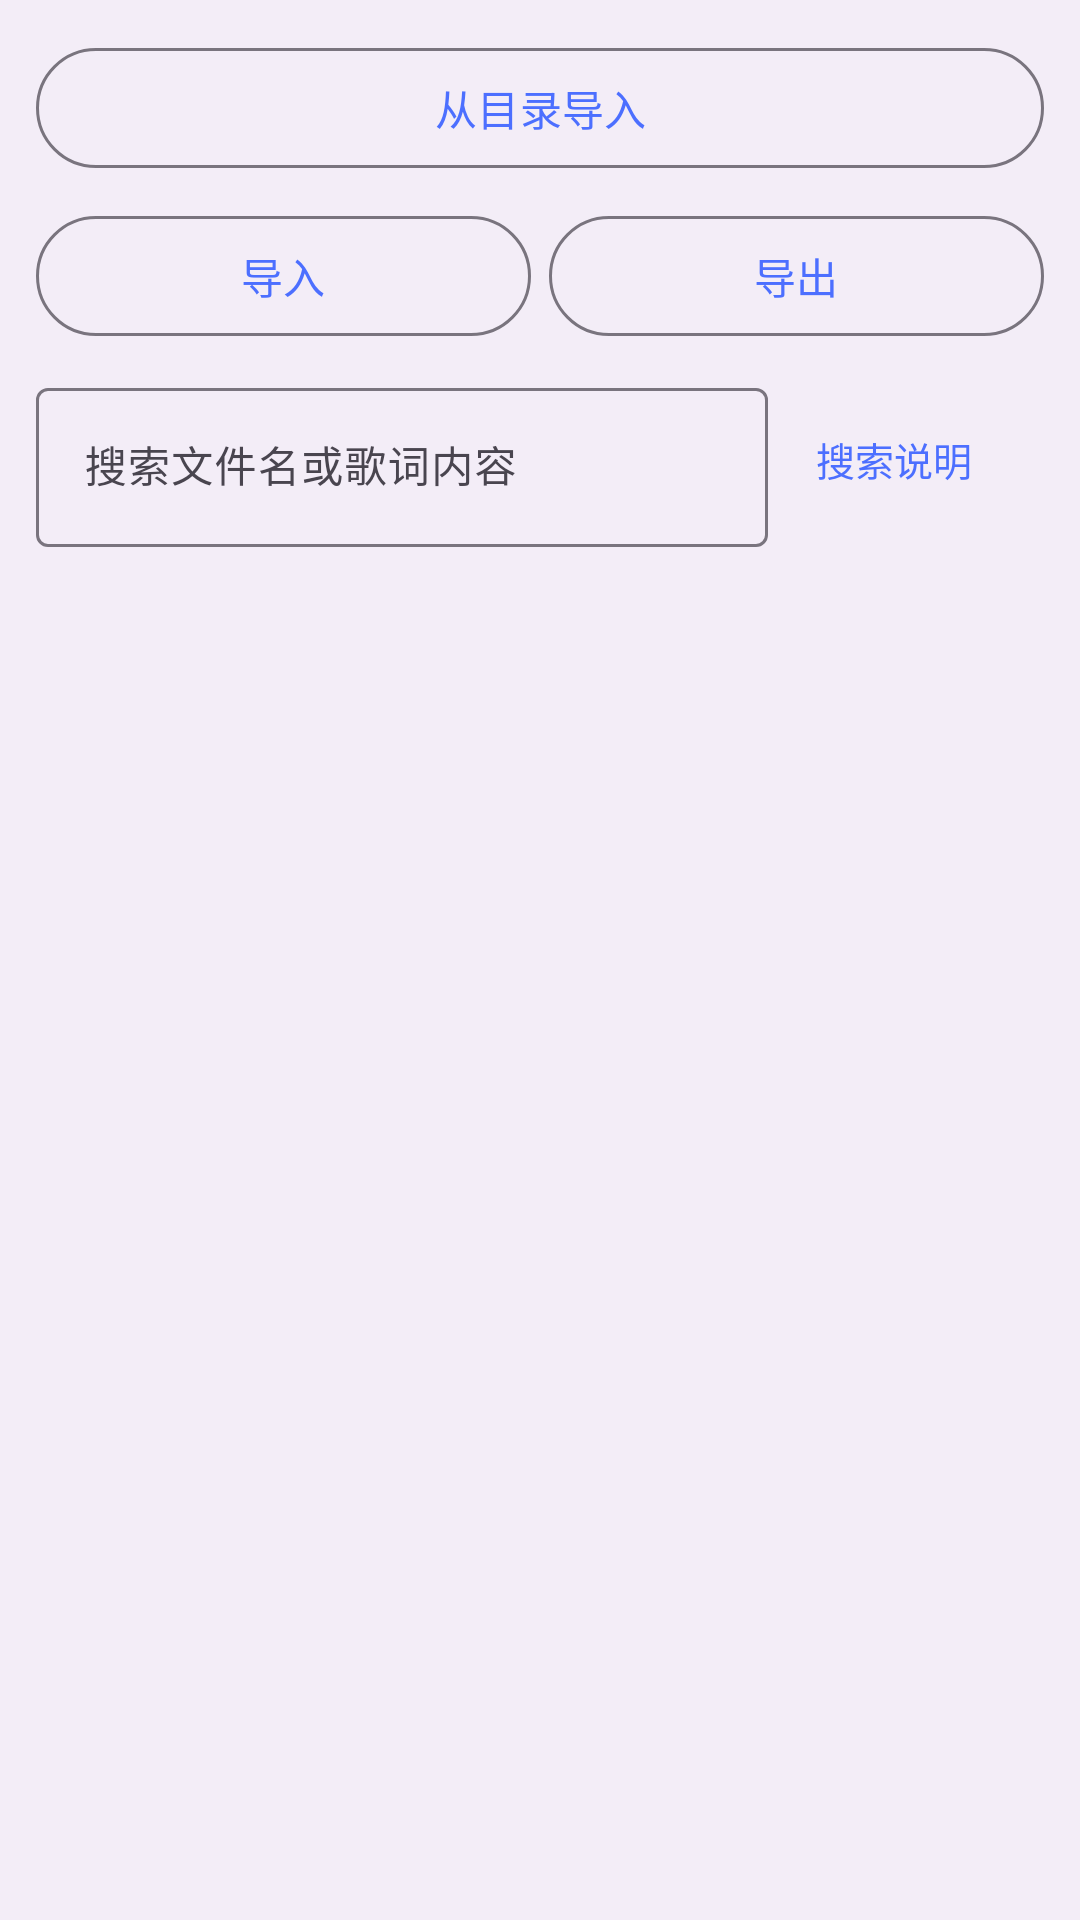

This screen was rendered from an Android layout file. Write that file and the resources it references.
<!-- AndroidManifest.xml: activity theme Theme.Androidlyrics.Settings -->
<!-- res/layout/activity_lyric_storage.xml -->
<?xml version="1.0" encoding="utf-8"?>
<LinearLayout xmlns:android="http://schemas.android.com/apk/res/android"
    android:layout_width="match_parent"
    android:layout_height="match_parent"
    android:orientation="vertical">

    
    <com.google.android.material.button.MaterialButton
        android:id="@+id/btnImportFromDir"
        style="?attr/materialButtonOutlinedStyle"
        android:layout_width="match_parent"
        android:layout_height="wrap_content"
        android:layout_marginStart="12dp"
        android:layout_marginEnd="12dp"
        android:layout_marginTop="12dp"
        android:text="@string/import_from_dir" />

    
    <LinearLayout
        android:layout_width="match_parent"
        android:layout_height="wrap_content"
        android:orientation="horizontal"
        android:paddingStart="12dp"
        android:paddingEnd="12dp"
        android:paddingTop="8dp"
        android:paddingBottom="4dp">

        <com.google.android.material.button.MaterialButton
            android:id="@+id/btnImport"
            style="?attr/materialButtonOutlinedStyle"
            android:layout_width="0dp"
            android:layout_height="wrap_content"
            android:layout_weight="1"
            android:layout_marginEnd="6dp"
            android:text="@string/import_lyrics" />

        <com.google.android.material.button.MaterialButton
            android:id="@+id/btnExport"
            style="?attr/materialButtonOutlinedStyle"
            android:layout_width="0dp"
            android:layout_height="wrap_content"
            android:layout_weight="1"
            android:text="@string/export_lyrics" />
    </LinearLayout>

    
    <LinearLayout
        android:layout_width="match_parent"
        android:layout_height="wrap_content"
        android:orientation="horizontal"
        android:gravity="center_vertical"
        android:paddingStart="12dp"
        android:paddingEnd="12dp"
        android:paddingTop="4dp"
        android:paddingBottom="4dp">

        <com.google.android.material.textfield.TextInputLayout
            android:id="@+id/searchLayout"
            android:layout_width="0dp"
            android:layout_height="wrap_content"
            android:layout_weight="1"
            android:hint="@string/storage_search_hint">

            <com.google.android.material.textfield.TextInputEditText
                android:id="@+id/searchInput"
                android:layout_width="match_parent"
                android:layout_height="wrap_content"
                android:imeOptions="actionSearch"
                android:inputType="text"
                android:maxLines="1"
                android:singleLine="true"
                android:textSize="14sp" />
        </com.google.android.material.textfield.TextInputLayout>

        <TextView
            android:id="@+id/btnSearchHelp"
            style="@style/DialogActionText"
            android:layout_marginStart="8dp"
            android:text="@string/storage_search_help" />
    </LinearLayout>

    
    <TextView
        android:id="@+id/emptyText"
        android:layout_width="match_parent"
        android:layout_height="0dp"
        android:layout_weight="1"
        android:gravity="center"
        android:text="@string/no_lyric_files"
        android:textSize="14sp"
        android:textColor="#808080"
        android:visibility="gone" />

    
    <androidx.recyclerview.widget.RecyclerView
        android:id="@+id/filesRecycler"
        android:layout_width="match_parent"
        android:layout_height="0dp"
        android:layout_weight="1"
        android:paddingStart="8dp"
        android:paddingEnd="8dp" />

    
    <LinearLayout
        android:id="@+id/selectionBar"
        android:layout_width="match_parent"
        android:layout_height="wrap_content"
        android:orientation="horizontal"
        android:gravity="center_vertical"
        android:visibility="gone"
        android:paddingStart="8dp"
        android:paddingEnd="8dp"
        android:paddingTop="8dp"
        android:paddingBottom="8dp">

        <TextView
            android:id="@+id/btnSelectAll"
            style="@style/SelectionActionText"
            android:layout_width="0dp"
            android:layout_weight="1"
            android:text="@string/select_all" />

        <TextView
            android:id="@+id/btnDeselectAll"
            style="@style/SelectionActionText"
            android:layout_width="0dp"
            android:layout_weight="1"
            android:text="@string/select_none" />

        <TextView
            android:id="@+id/btnExportSelected"
            style="@style/SelectionActionText"
            android:layout_width="0dp"
            android:layout_weight="1"
            android:text="@string/export_selected" />

        <TextView
            android:id="@+id/btnDeleteSelected"
            style="@style/SelectionActionText"
            android:layout_width="0dp"
            android:layout_weight="1"
            android:text="@string/delete_selected" />

        <TextView
            android:id="@+id/btnMoreActions"
            style="@style/SelectionActionText"
            android:layout_width="0dp"
            android:layout_weight="1"
            android:text="@string/storage_more_actions" />
    </LinearLayout>
</LinearLayout>
<!-- resources referenced by this layout -->
<resources>
  <string name="delete_selected">删除选中</string>
  <string name="export_lyrics">导出</string>
  <string name="export_selected">导出选中</string>
  <string name="import_from_dir">从目录导入</string>
  <string name="import_lyrics">导入</string>
  <string name="no_lyric_files">暂无歌词文件</string>
  <string name="select_all">全选</string>
  <string name="select_none">取消全选</string>
  <string name="storage_more_actions">更多操作</string>
  <string name="storage_search_help">搜索说明</string>
  <string name="storage_search_hint">搜索文件名或歌词内容</string>
  <style name="DialogActionText">
          <item name="android:layout_width">wrap_content</item>
          <item name="android:layout_height">wrap_content</item>
          <item name="android:layout_marginEnd">16dp</item>
          <item name="android:paddingStart">8dp</item>
          <item name="android:paddingEnd">8dp</item>
          <item name="android:paddingTop">6dp</item>
          <item name="android:paddingBottom">6dp</item>
          <item name="android:textColor">?attr/colorPrimary</item>
          <item name="android:textSize">13sp</item>
          <item name="android:background">?attr/selectableItemBackgroundBorderless</item>
          <item name="android:clickable">true</item>
          <item name="android:focusable">true</item>
      </style>
  <style name="SelectionActionText" parent="DialogActionText">
          <item name="android:layout_marginEnd">0dp</item>
          <item name="android:paddingStart">2dp</item>
          <item name="android:paddingEnd">2dp</item>
          <item name="android:textSize">12sp</item>
          <item name="android:singleLine">true</item>
          <item name="android:gravity">center</item>
      </style>
  <style name="Theme.Androidlyrics.Settings" parent="Base.Theme.Androidlyrics">
          <item name="android:windowBackground">?attr/colorSurfaceContainer</item>
          <item name="android:windowAnimationStyle">@null</item>
          
          <item name="android:windowContentOverlay">@drawable/window_content_overlay_blank</item>
      </style>
  <style name="Base.Theme.Androidlyrics" parent="Base.Theme.Androidlyrics.Day" />
  <!-- drawable window_content_overlay_blank (drawable) -->
  <?xml version="1.0" encoding="utf-8"?>
  <shape xmlns:android="http://schemas.android.com/apk/res/android"
      android:shape="rectangle">
      <solid android:color="@android:color/transparent" />
      <size android:height="0dp" />
  </shape>
  <style name="Base.Theme.Androidlyrics.Day" parent="Theme.Material3.DayNight">
          
          <item name="android:statusBarColor">?attr/colorSurfaceContainer</item>
          <item name="android:navigationBarColor">?attr/colorSurface</item>
          <item name="android:windowLightStatusBar">true</item>
          <item name="colorPrimary">@color/seed</item>
          <item name="actionBarStyle">@style/Widget.Androidlyrics.ActionBar</item>
      </style>
  <color name="seed">#4C6FFF</color>
  <style name="Widget.Androidlyrics.ActionBar" parent="Widget.Material3.ActionBar.Solid">
          <item name="elevation">0dp</item>
          <item name="android:elevation">0dp</item>
      </style>
</resources>
